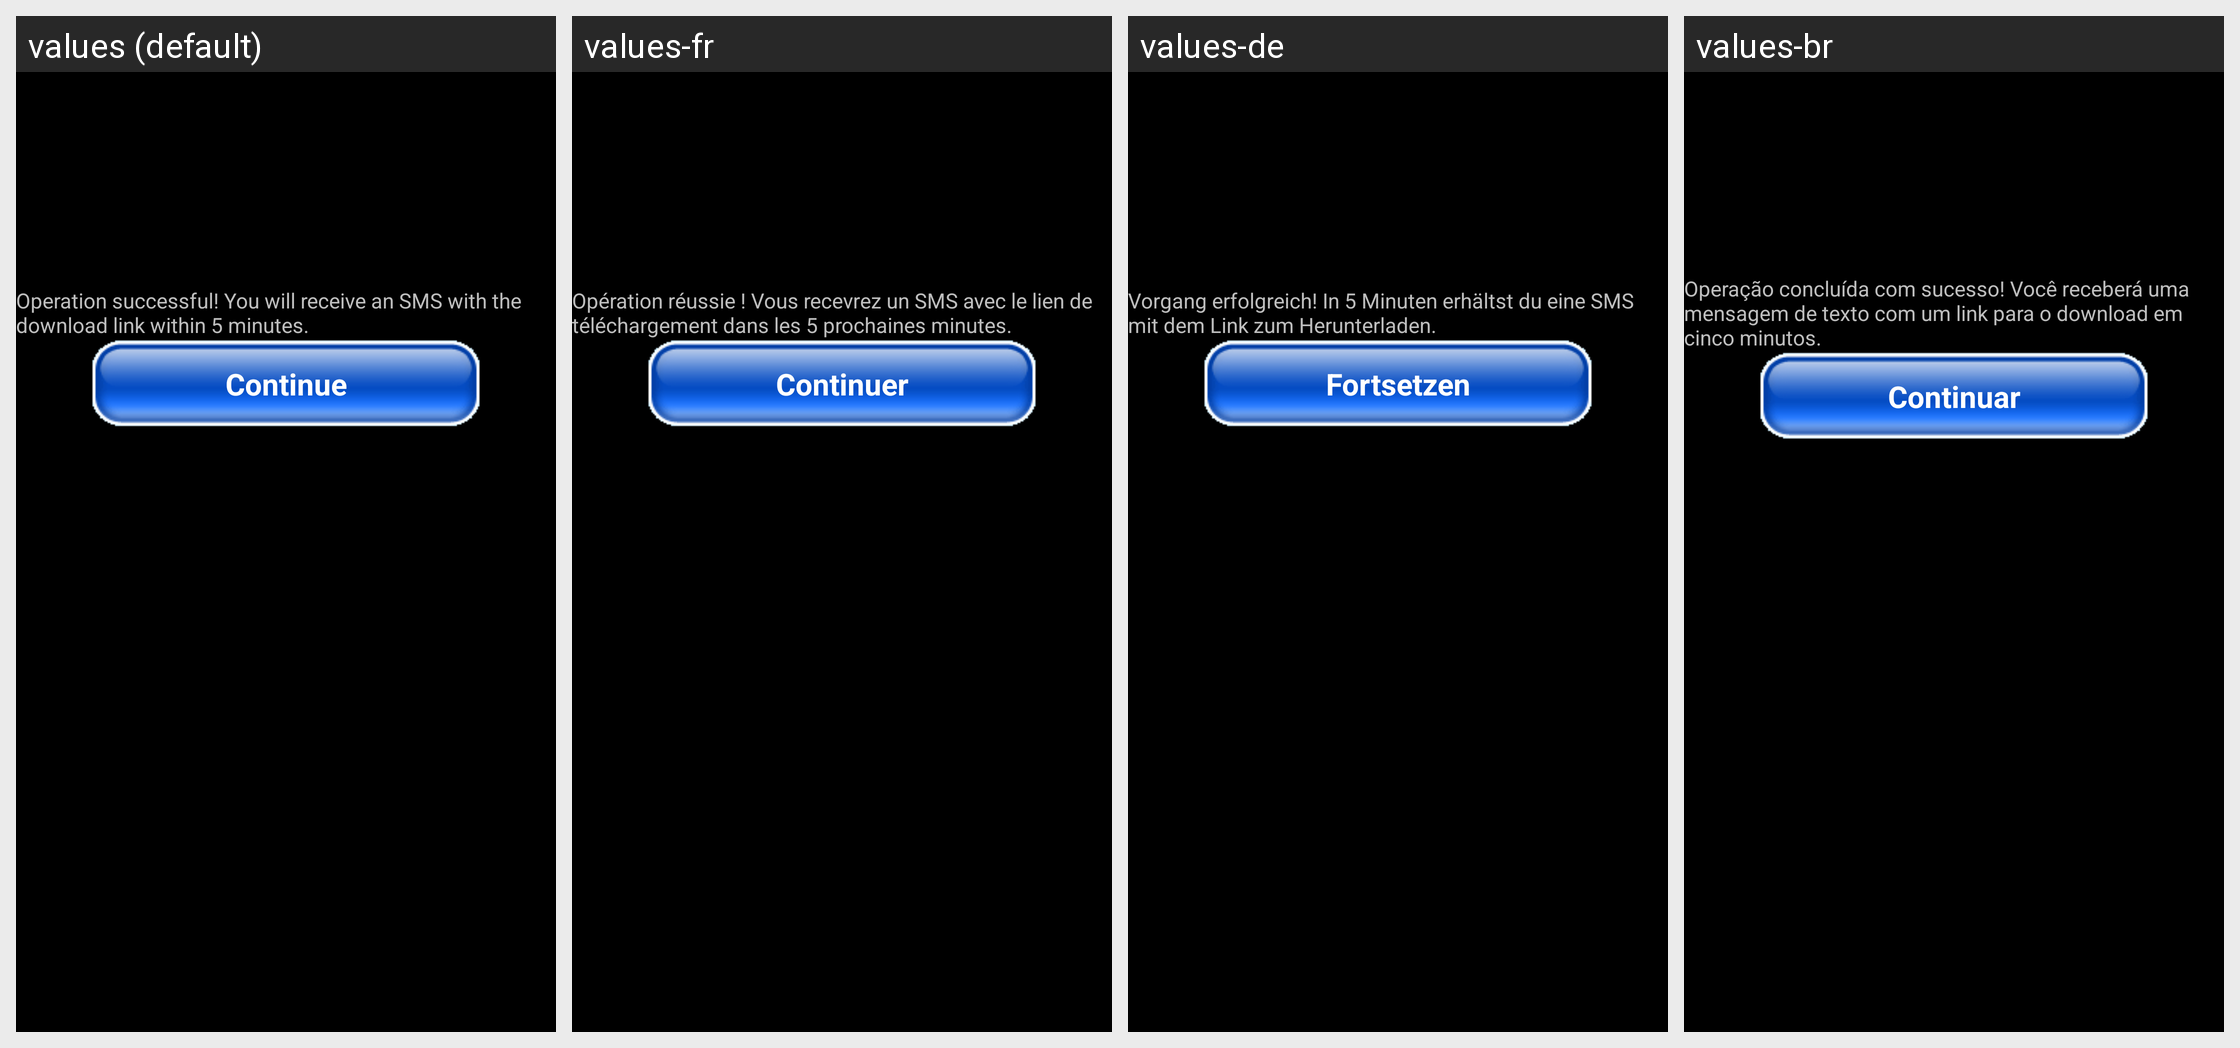

Translations of the strings shown on this Android screen, per locale in the grid:
Android screen res/layout/layout_sms_sent_sucess_igp.xml rendered under 4 locales, left to right: values (default), values-fr, values-de, values-br. Device: Nexus 5 (rendered at 1080×1920; each locale shown at half size, 540×960, under a caption strip naming it); theme AppTheme.CutoutSupport.
Other locales in the repository, not shown: values-ar, values-bp, values-cs, values-da, values-ec, values-en, values-es, values-et, values-fi, values-hr, values-hu, values-id, values-in, values-it, values-iw, values-ja, values-ko, values-le, values-lt, values-nl, values-no, values-pl, values-pt, values-pt-rBR, values-pt-rPT, values-ro, values-ru, values-sk, values-sl, values-sp, values-sv, values-th, values-tr, values-vi, values-vs, values-zh, values-zh-rCN, values-zh-rTW, values-zt.
Strings drawn on this screen, with the default value and each locale's value (text and hints the layout hard-codes, and strings that could not be matched under every locale, appear in the picture but are not listed):

MAINTEXT_SMS_SUCCESS_IGP
  values: Operation successful! You will receive an SMS with the download link within 5 minutes.
  values-fr: Opération réussie ! Vous recevrez un SMS avec le lien de téléchargement dans les 5 prochaines minutes.
  values-de: Vorgang erfolgreich! In 5 Minuten erhältst du eine SMS mit dem Link zum Herunterladen.
  values-br: Operação concluída com sucesso! Você receberá uma mensagem de texto com um link para o download em cinco minutos.

MENUITEM_MAIN_MENU_IGP
  values: Continue
  values-fr: Continuer
  values-de: Fortsetzen
  values-br: Continuar
